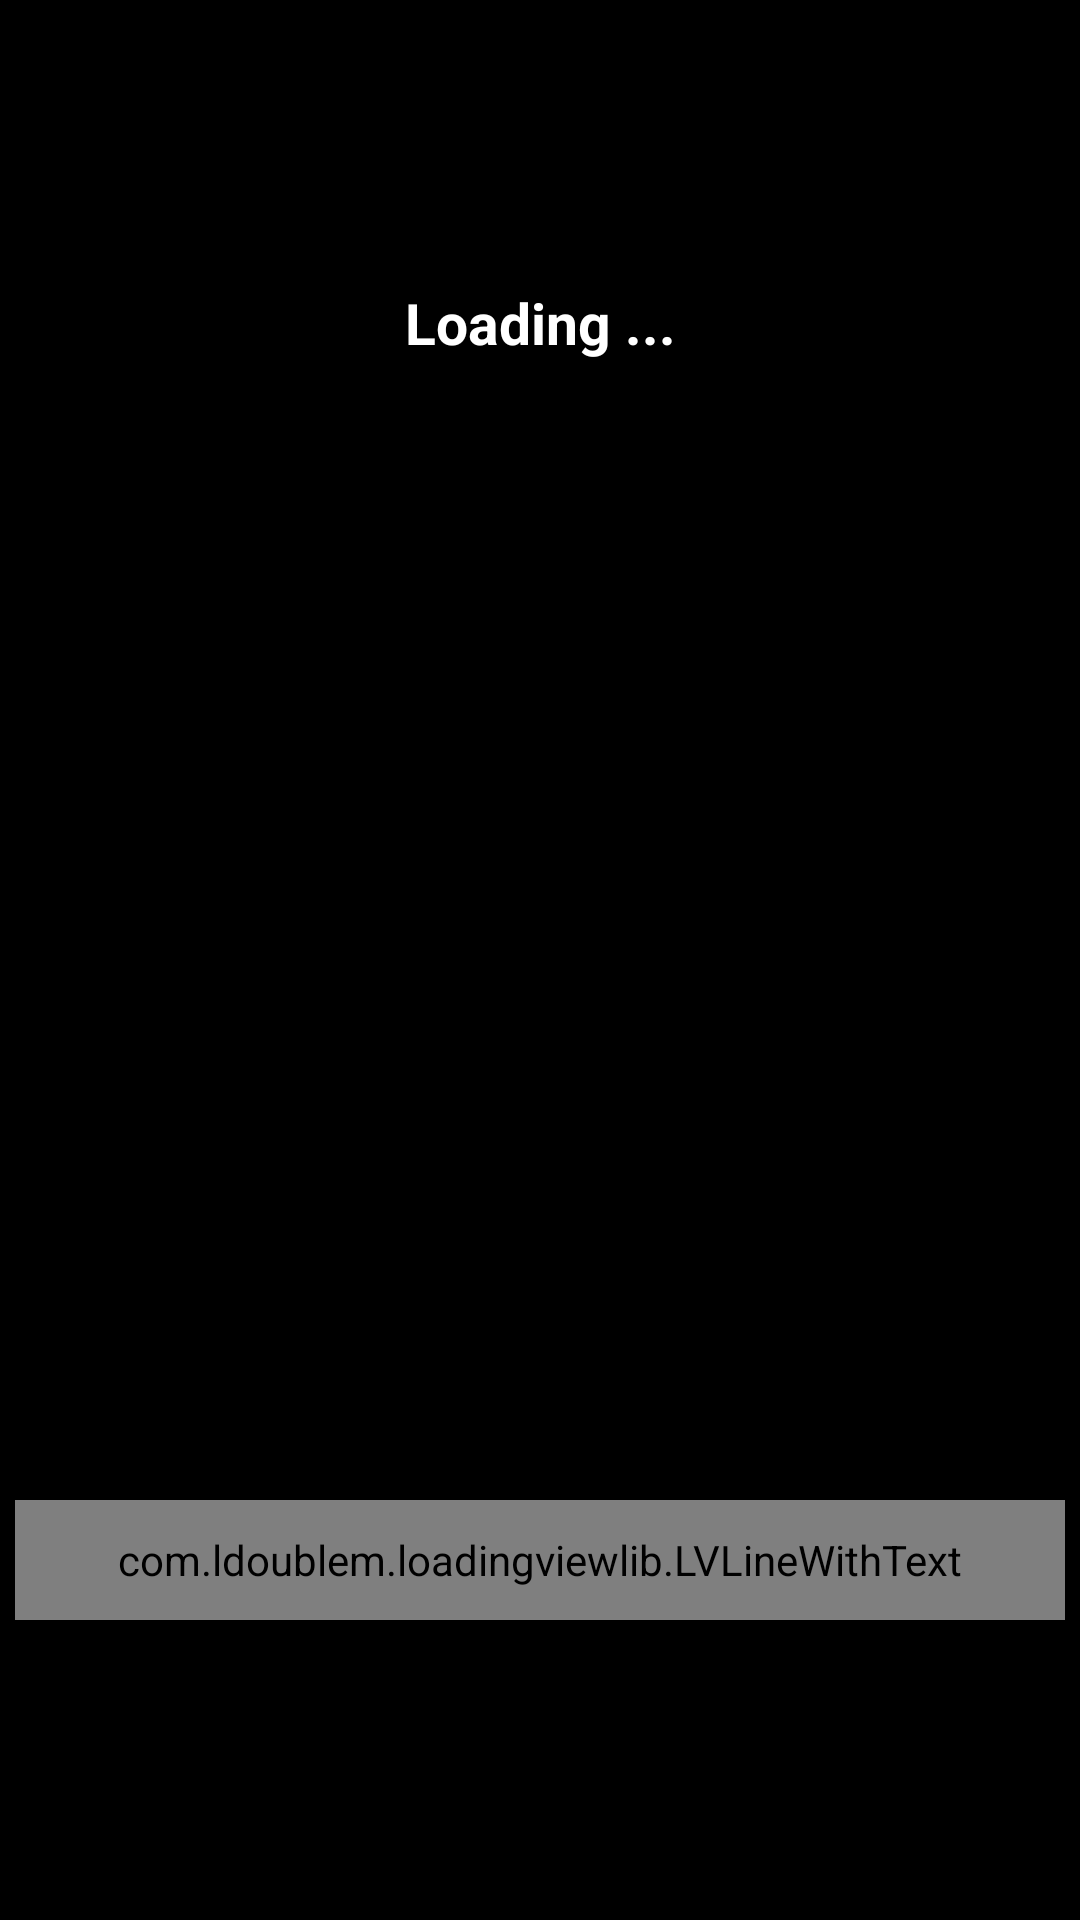

Android layout source for this screen:
<!-- AndroidManifest.xml: application theme AppTheme -->
<!-- res/layout/loading_activity.xml -->
<?xml version="1.0" encoding="utf-8"?>
<LinearLayout xmlns:android="http://schemas.android.com/apk/res/android"
    android:orientation="vertical" android:layout_width="match_parent"
    android:background="@color/black"
    android:layout_height="match_parent">

    <LinearLayout
        android:orientation="vertical"
        android:layout_width="match_parent"
        android:layout_height="0dp"
        android:layout_weight="5">
        <View
            android:layout_width="match_parent"
            android:layout_height="0dp"
            android:layout_weight="1"/>
        <TextView
            android:gravity="center_horizontal"
            android:layout_width="match_parent"
            android:layout_height="wrap_content"
            android:text="Loading ..."
            android:textColor="@color/white"
            android:textSize="19dp"
            android:textStyle="bold" />
        <View
            android:layout_width="match_parent"
            android:layout_height="0dp"
            android:layout_weight="4"/>
    </LinearLayout>

    <com.ldoublem.loadingviewlib.LVLineWithText
        android:id="@+id/lv_linetext"
        android:layout_width="match_parent"
        android:layout_height="40dp"
        android:layout_marginLeft="5dp"
        android:layout_marginRight="5dp"
        />

    <LinearLayout
        android:layout_width="match_parent"
        android:layout_height="0dp"
        android:layout_weight="1"
        ></LinearLayout>
</LinearLayout>
<!-- resources referenced by this layout -->
<resources>
  <color name="black">#000000</color>
  <color name="white">#FFFFFF</color>
  <style name="AppTheme" parent="Theme.AppCompat.DayNight.NoActionBar">
          
          <item name="colorPrimary">@color/colorPrimary</item>
          <item name="colorPrimaryDark">@color/colorPrimaryDark</item>
          <item name="colorAccent">@color/colorAccent</item>
      </style>
  <color name="colorPrimary">#3F51B5</color>
  <color name="colorPrimaryDark">#303F9F</color>
  <color name="colorAccent">#FF4081</color>
</resources>
